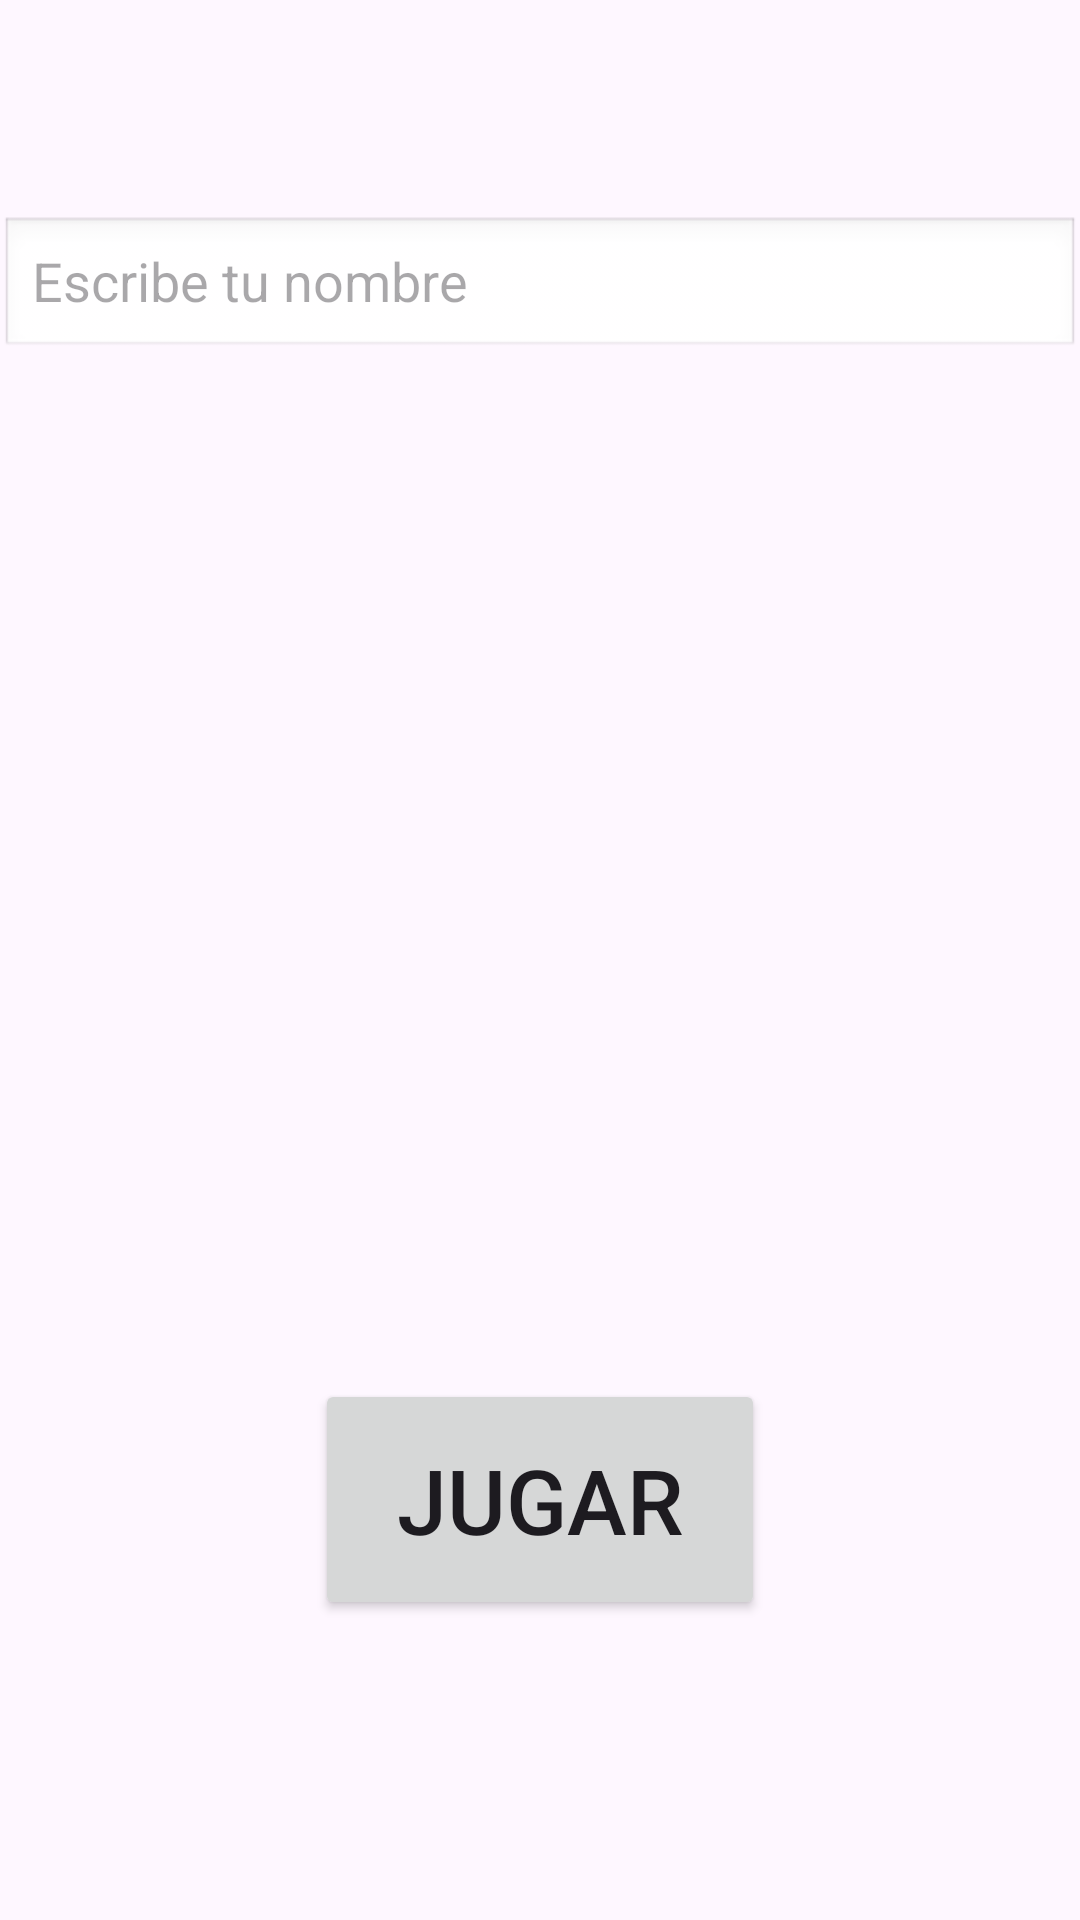

Here is an Android app screen rendered from its layout file. Give the layout XML and the strings, colors and styles it references.
<!-- AndroidManifest.xml: application theme Theme.Habitats -->
<!-- res/layout/activity_inicios.xml -->
<?xml version="1.0" encoding="utf-8"?>
<RelativeLayout xmlns:android="http://schemas.android.com/apk/res/android"
    android:layout_width="match_parent"
    android:layout_height="match_parent"
    android:background="@drawable/fondo_inicio">

    
    <ImageView
        android:id="@+id/letreroInicio"
        android:layout_width="wrap_content"
        android:layout_height="wrap_content"
        android:src="@drawable/letrero_inicio"
        android:adjustViewBounds="true"
        android:layout_centerHorizontal="true"
        android:layout_alignParentTop="true"
        android:layout_marginTop="32dp"/>

    
    <EditText
        android:id="@+id/editNombre"
        android:layout_width="400dp"
        android:layout_height="wrap_content"
        android:hint="Escribe tu nombre"
        android:background="@android:drawable/edit_text"
        android:textColor="@android:color/black"
        android:layout_centerHorizontal="true"
        android:layout_below="@id/letreroInicio"
        android:layout_marginTop="40dp"/>

    
    <Button
        android:id="@+id/boton_jugar"
        android:layout_width="150dp"
        android:layout_height="wrap_content"
        android:padding="20dp"
        android:text="Jugar"
        android:textSize="30sp"
        android:layout_centerHorizontal="true"
        android:layout_alignParentBottom="true"
        android:layout_marginBottom="100dp"/>
</RelativeLayout>
<!-- resources referenced by this layout -->
<resources>
  <style name="Theme.Habitats" parent="Base.Theme.Habitats" />
  <style name="Base.Theme.Habitats" parent="Theme.Material3.DayNight.NoActionBar">
          
          
      </style>
</resources>
